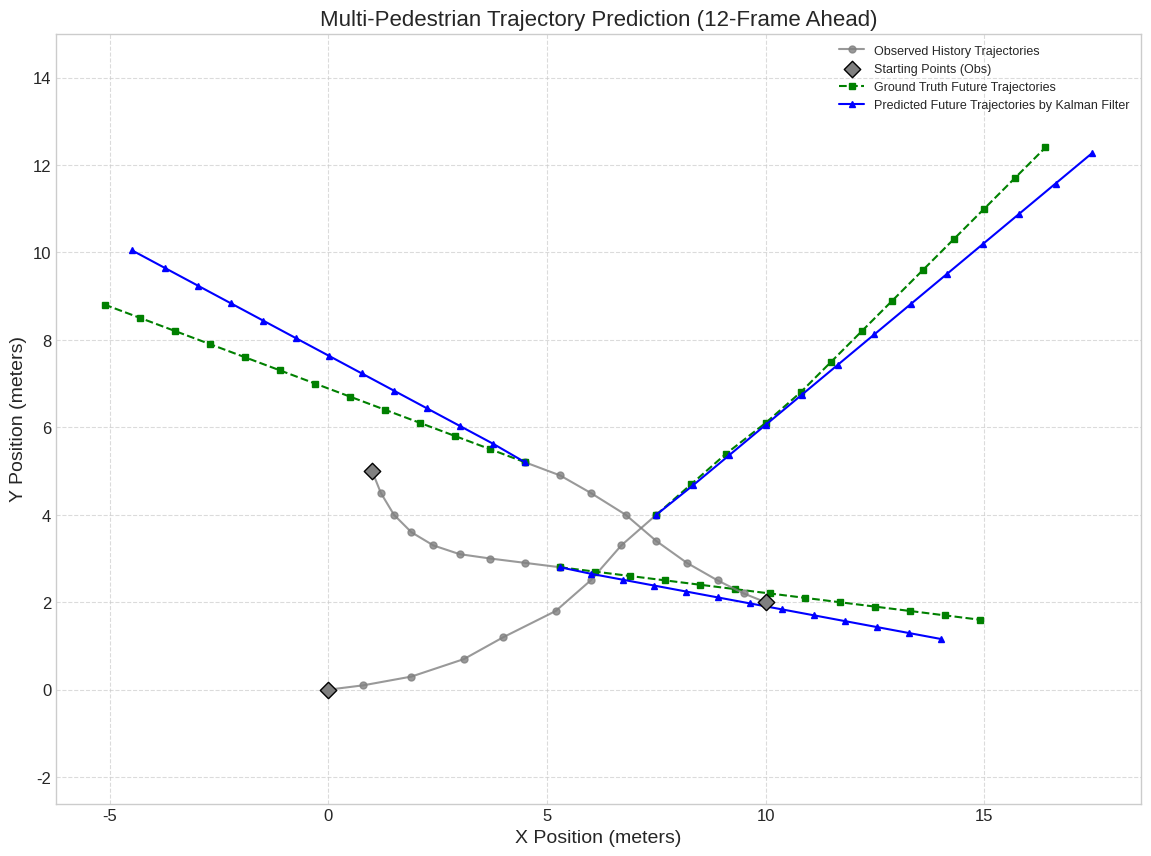

Source code (Python):
# Import necessary libraries
import numpy as np
import matplotlib.pyplot as plt

# --- Kalman Filter Parameters (Global for all pedestrians) ---
dt = 1.0  # Time step

# State Transition Matrix (F)
F = np.array([[1, 0, dt, 0],
              [0, 1, 0, dt],
              [0, 0, 1,  0],
              [0, 0, 0,  1]])

# Observation Matrix (H)
H = np.array([[1, 0, 0, 0],
              [0, 1, 0, 0]])

# Process Noise Covariance (Q)
# Tunable: Represents uncertainty in the motion model (e.g., unmodeled accelerations)
Q_diag_factor_pos = 0.05 # variance for position components (increased slightly)
Q_diag_factor_vel = 0.02 # variance for velocity components (increased slightly)
Q = np.diag([Q_diag_factor_pos, Q_diag_factor_pos, Q_diag_factor_vel, Q_diag_factor_vel])

# Measurement Noise Covariance (R)
# Tunable: Represents uncertainty in the measurements
measurement_noise_std_dev = 0.15 # (decreased slightly, assuming more precise measurements)
R = np.array([[measurement_noise_std_dev**2, 0],
              [0, measurement_noise_std_dev**2]])

# --- Input Data for Multiple Pedestrians ---
# Each element in the list is a trajectory for one pedestrian.
# Each trajectory is a NumPy array of (x, y) coordinates for 9 observed frames.

observed_trajectories_all_peds = [
    # Pedestrian 1
    np.array([
        [0.0, 0.0], [0.8, 0.1], [1.9, 0.3], [3.1, 0.7], [4.0, 1.2],
        [5.2, 1.8], [6.0, 2.5], [6.7, 3.3], [7.5, 4.0]
    ]),
    # Pedestrian 2
    np.array([
        [1.0, 5.0], [1.2, 4.5], [1.5, 4.0], [1.9, 3.6], [2.4, 3.3],
        [3.0, 3.1], [3.7, 3.0], [4.5, 2.9], [5.3, 2.8]
    ]),
    # Pedestrian 3
    np.array([
        [10.0, 2.0], [9.5, 2.2], [8.9, 2.5], [8.2, 2.9], [7.5, 3.4],
        [6.8, 4.0], [6.0, 4.5], [5.3, 4.9], [4.5, 5.2]
    ])
]

# Ground Truth Future Trajectories for 12 frames for each pedestrian
# This is what actually happened, for comparison.
ground_truth_future_all_peds = [
    # Pedestrian 1 Future (12 frames)
    np.array([
        [8.3, 4.7], [9.1, 5.4], [10.0, 6.1], [10.8, 6.8], [11.5, 7.5], [12.2, 8.2],
        [12.9, 8.9], [13.6, 9.6], [14.3, 10.3], [15.0, 11.0], [15.7, 11.7], [16.4, 12.4]
    ]),
    # Pedestrian 2 Future (12 frames)
    np.array([
        [6.1, 2.7], [6.9, 2.6], [7.7, 2.5], [8.5, 2.4], [9.3, 2.3], [10.1, 2.2],
        [10.9, 2.1], [11.7, 2.0], [12.5, 1.9], [13.3, 1.8], [14.1, 1.7], [14.9, 1.6]
    ]),
    # Pedestrian 3 Future (12 frames)
    np.array([
        [3.7, 5.5], [2.9, 5.8], [2.1, 6.1], [1.3, 6.4], [0.5, 6.7], [-0.3, 7.0],
        [-1.1, 7.3], [-1.9, 7.6], [-2.7, 7.9], [-3.5, 8.2], [-4.3, 8.5], [-5.1, 8.8]
    ])
]

num_predict_frames = 12

# --- Lists to store results for all pedestrians ---
all_peds_filtered_states_history = []
all_peds_predicted_trajectories = []
all_peds_last_filtered_states = []


# --- Process each pedestrian ---
for ped_idx, observed_trajectory in enumerate(observed_trajectories_all_peds):
    num_observed_frames = observed_trajectory.shape[0]

    # --- Kalman Filter Initialization for current pedestrian ---
    x_hat = np.zeros(4).reshape(4, 1)
    if num_observed_frames > 0:
        x_hat[0] = observed_trajectory[0, 0]
        x_hat[1] = observed_trajectory[0, 1]
        if num_observed_frames > 1:
            x_hat[2] = (observed_trajectory[1, 0] - observed_trajectory[0, 0]) / dt
            x_hat[3] = (observed_trajectory[1, 1] - observed_trajectory[0, 1]) / dt
    P = np.eye(F.shape[0]) * 100.0 # Reset P for each pedestrian

    current_ped_filtered_states = []
    for i in range(num_observed_frames):
        # Prediction Step
        x_hat_minus = F @ x_hat
        P_minus = F @ P @ F.T + Q
        # Update Step
        z = observed_trajectory[i, :].reshape(2, 1)
        innovation_covariance = H @ P_minus @ H.T + R
        K = P_minus @ H.T @ np.linalg.inv(innovation_covariance)
        innovation = z - H @ x_hat_minus
        x_hat = x_hat_minus + K @ innovation
        P = (np.eye(F.shape[0]) - K @ H) @ P_minus
        current_ped_filtered_states.append(x_hat.copy())
    
    all_peds_filtered_states_history.append(current_ped_filtered_states)
    all_peds_last_filtered_states.append(x_hat.copy()) # Store the final state for this ped

    # --- Predict Future Frames for current pedestrian ---
    current_ped_predicted_future = []
    x_hat_predict = x_hat.copy() # Start from the last filtered state
    P_predict = P.copy()       # Start from the last covariance
    for _ in range(num_predict_frames):
        x_hat_predict = F @ x_hat_predict
        P_predict = F @ P_predict @ F.T + Q # Propagate uncertainty (optional for just getting points)
        current_ped_predicted_future.append(x_hat_predict[:2].flatten())
    all_peds_predicted_trajectories.append(np.array(current_ped_predicted_future))


# --- Visualization using Matplotlib ---
plt.figure(figsize=(14, 10))
plt.style.use('seaborn-v0_8-whitegrid')

# Plot for each pedestrian
for ped_idx in range(len(observed_trajectories_all_peds)):
    observed_traj = observed_trajectories_all_peds[ped_idx]
    gt_future_traj = ground_truth_future_all_peds[ped_idx]
    predicted_traj = all_peds_predicted_trajectories[ped_idx]
    
    # Label only for the first pedestrian to avoid legend clutter
    # label_suffix = f" " if ped_idx == 0 else ""
    label_suffix = ''

    # 1. Plot observed historical trajectories (GREY)
    plt.plot(observed_traj[:, 0], observed_traj[:, 1], 'o-', color='grey', linewidth=1.5, markersize=5, alpha=0.8, label="Observed History Trajectories" + label_suffix if ped_idx == 0 else "")
    plt.scatter(observed_traj[0, 0], observed_traj[0, 1], color='grey', marker='D', s=70, edgecolors='black', zorder=3, label="Starting Points (Obs)" + label_suffix if ped_idx == 0 else "") # Start point

    # 2. Plot ground truth future trajectories (GREEN)
    # Combine last observed with first ground truth for a continuous line
    if observed_traj.shape[0] > 0 and gt_future_traj.shape[0] > 0:
        full_gt_path = np.vstack([observed_traj[-1, :], gt_future_traj])
        plt.plot(full_gt_path[:, 0], full_gt_path[:, 1], 's--', color='green', linewidth=1.5, markersize=5, label="Ground Truth Future Trajectories" + label_suffix if ped_idx == 0 else "")
    elif gt_future_traj.shape[0] > 0: # If only future GT is available (unlikely for this setup)
         plt.plot(gt_future_traj[:, 0], gt_future_traj[:, 1], 's--', color='green', linewidth=1.5, markersize=5, label="Ground Truth Future Trajectories" + label_suffix if ped_idx == 0 else "")


    # 3. Plot predicted future trajectories (BLUE)
    if predicted_traj.shape[0] > 0:
        # Combine last observed with first predicted for a continuous line
        if observed_traj.shape[0] > 0 :
            last_obs_pt = observed_traj[-1,:]
            # If filtered states were plotted, use the last filtered point instead:
            # if all_peds_filtered_states_history[ped_idx]:
            #    last_obs_pt = all_peds_filtered_states_history[ped_idx][-1][:2].flatten()
            
            full_pred_path = np.vstack([last_obs_pt, predicted_traj])
            plt.plot(full_pred_path[:, 0], full_pred_path[:, 1], '^-', color='blue', linewidth=1.5, markersize=5, label="Predicted Future Trajectories by Kalman Filter" + label_suffix if ped_idx == 0 else "")
        else: # If no observed history (unlikely for this setup)
            plt.plot(predicted_traj[:, 0], predicted_traj[:, 1], '^-', color='blue', linewidth=1.5, markersize=5, label="Predicted Future Trajectories by Kalman Filter" + label_suffix if ped_idx == 0 else "")

  


plt.xlabel("X Position (meters)", fontsize=14)
plt.ylabel("Y Position (meters)", fontsize=14)
plt.title(f"Multi-Pedestrian Trajectory Prediction ({num_predict_frames}-Frame Ahead)", fontsize=16)
plt.legend(fontsize=9, loc='best')
plt.grid(True, linestyle='--', alpha=0.7)
plt.axis('equal')
plt.xticks(fontsize=12)
plt.yticks(fontsize=12)

# plt.show()
## save the plot as svg file
plt.savefig("multi_pedestrian_trajectory_prediction.svg", format='svg', bbox_inches='tight')

# --- Output some information for the first pedestrian as an example ---
if observed_trajectories_all_peds:
    N = 3
    for ped_idx_to_print in range(N):

        print(f"--- Details for Pedestrian {ped_idx_to_print+1} ---")
        if len(observed_trajectories_all_peds[ped_idx_to_print]) > 0:
            last_obs = observed_trajectories_all_peds[ped_idx_to_print][-1]
            print(f"Last observed point: ({last_obs[0]:.2f}, {last_obs[1]:.2f})")

        # if all_peds_filtered_states_history and len(all_peds_filtered_states_history[ped_idx_to_print]) > 0:
            # last_filt_pos = all_peds_filtered_states_history[ped_idx_to_print][-1][:2].flatten()
            # print(f"Last filtered position: ({last_filt_pos[0]:.2f}, {last_filt_pos[1]:.2f})")

        if all_peds_predicted_trajectories and len(all_peds_predicted_trajectories[ped_idx_to_print]) > 0:
            first_pred = all_peds_predicted_trajectories[ped_idx_to_print][0]
            print(f"First predicted future point: ({first_pred[0]:.2f}, {first_pred[1]:.2f})")
            print("\nPredicted future trajectory (x, y):")
            for i, point in enumerate(all_peds_predicted_trajectories[ped_idx_to_print]):
                print(f"  Frame {i+1}: ({point[0]:.2f}, {point[1]:.2f})")
        else:
            print("\nNo future trajectory was predicted for this pedestrian.")

        if all_peds_last_filtered_states:
            final_state = all_peds_last_filtered_states[ped_idx_to_print].flatten()
            print(f"\nFinal state estimate (x, y, vx, vy) after observations:\n {final_state}")
